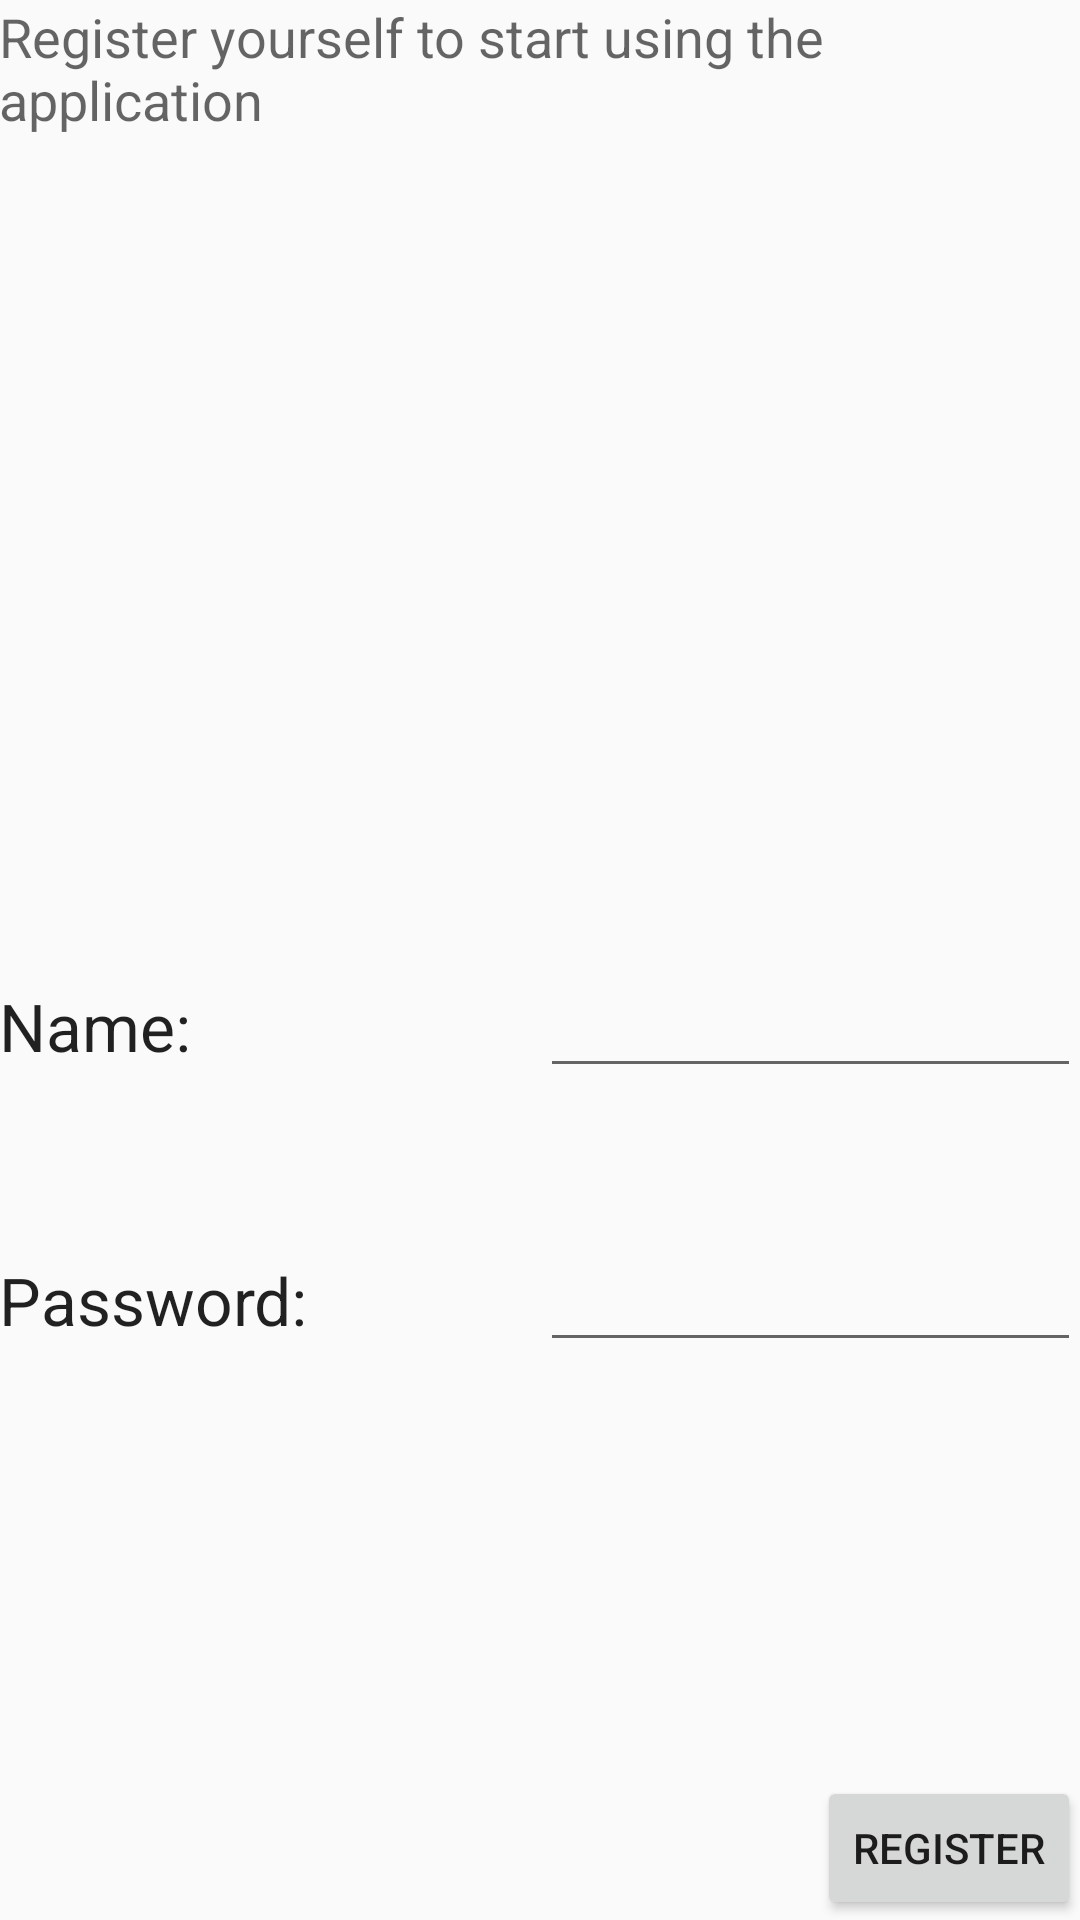

Here is an Android app screen rendered from its layout file. Give the layout XML and the strings, colors and styles it references.
<!-- AndroidManifest.xml: application theme AppTheme -->
<!-- res/layout/content_register.xml -->
<?xml version="1.0" encoding="utf-8"?>
<LinearLayout xmlns:android="http://schemas.android.com/apk/res/android"
    xmlns:tools="http://schemas.android.com/tools"
    android:layout_width="match_parent"
    android:layout_height="match_parent"
    xmlns:app="http://schemas.android.com/apk/res-auto"
    android:paddingLeft="@dimen/activity_horizontal_margin"
    android:paddingRight="@dimen/activity_horizontal_margin"
    android:paddingTop="@dimen/activity_vertical_margin"
    android:paddingBottom="@dimen/activity_vertical_margin"
    tools:context="com.example.andre.robotprojekt.RegisterActivity"
    android:orientation="vertical">


    <TextView
        android:layout_width="wrap_content"
        android:layout_height="wrap_content"
        android:textAppearance="?android:attr/textAppearanceMedium"
        android:text="@string/Reg_Info"
        android:id="@+id/textView6"
        android:layout_weight="100"
        />

    <LinearLayout
        android:layout_width="match_parent"
        android:layout_height="wrap_content"
        android:orientation="horizontal"
        android:layout_marginBottom="50dp">

        <TextView
            android:layout_width="0dp"
            android:layout_height="wrap_content"
            android:textAppearance="?android:attr/textAppearanceLarge"
            android:text="@string/Label_name"
            android:id="@+id/textView4"
            android:layout_weight="2"
            />
        <EditText
            android:layout_width="0dp"
            android:layout_height="wrap_content"
            android:inputType="textPersonName"
            android:ems="10"
            android:singleLine="true"
            android:id="@+id/Reg_EditText_Name"
            android:layout_weight="2"
            />
    </LinearLayout>

    <LinearLayout
        android:layout_width="match_parent"
        android:layout_height="wrap_content"
        android:layout_weight="50">

        <TextView
            android:layout_width="0dp"
            android:layout_height="wrap_content"
            android:textAppearance="?android:attr/textAppearanceLarge"
            android:ems="10"
            android:text="@string/Password"
            android:id="@+id/textView5"
            android:layout_weight="2"
            />

        <EditText
            android:layout_width="0dp"
            android:layout_height="wrap_content"
            android:inputType="textPassword"
            android:ems="10"
            android:singleLine="true"
            android:id="@+id/Reg_EditText_Password"
            android:layout_weight="2"
            />
    </LinearLayout>

    <Button
        android:layout_width="wrap_content"
        android:layout_height="wrap_content"
        android:text="@string/Btn_register"
        android:id="@+id/Reg_Btn_register"
        android:onClick="onRegister"
        android:layout_gravity="right"
        />

</LinearLayout>
<!-- resources referenced by this layout -->
<resources>
  <string name="Btn_register">Register</string>
  <string name="Label_name">Name:</string>
  <string name="Password">Password:</string>
  <string name="Reg_Info">Register yourself to start using the application</string>
  <style name="AppTheme" parent="Theme.AppCompat.Light.DarkActionBar">
          
          <item name="colorPrimary">@color/colorPrimary</item>
          <item name="colorPrimaryDark">@color/colorPrimaryDark</item>
          <item name="colorAccent">@color/colorAccent</item>
  
      </style>
  <color name="colorPrimary">#b94646</color>
  <color name="colorPrimaryDark">#b94646</color>
  <color name="colorAccent">#ffffff</color>
</resources>
